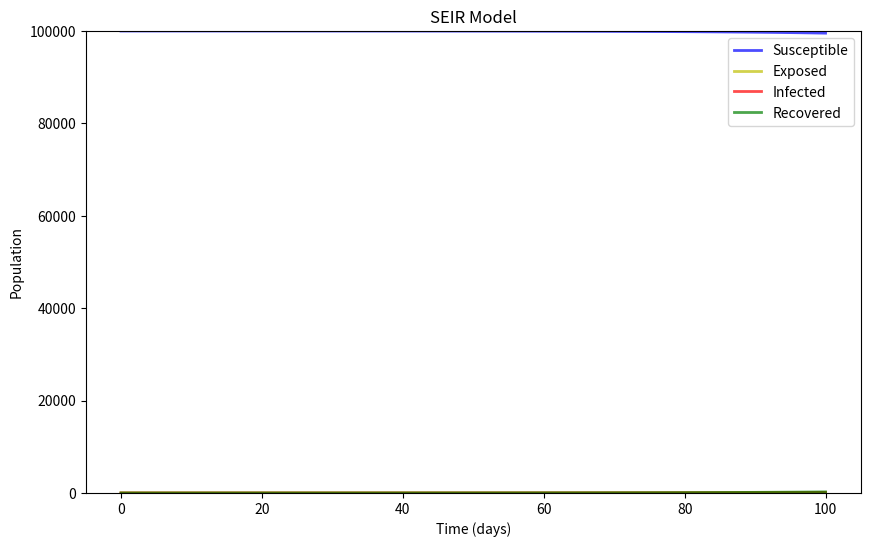

Here is the Python script that generated this plot:
import numpy as np
import matplotlib.pyplot as plt
from scipy.integrate import odeint

# Function implementing the SEIR model
def seir_model(y, t, N, beta, sigma, gamma):
    S, E, I, R = y
    dSdt = -beta * S * I / N
    dEdt = beta * S * I / N - sigma * E
    dIdt = sigma * E - gamma * I
    dRdt = gamma * I
    return dSdt, dEdt, dIdt, dRdt

# Initial conditions and parameters
N = 100000
beta = 0.2
sigma = 1/5
gamma = 1/10
S0, E0, I0, R0 = N-1, 1, 0, 0

# Time vector
t = np.linspace(0, 100, 100)

# Solve the SEIR model
y0 = S0, E0, I0, R0
result = odeint(seir_model, y0, t, args=(N, beta, sigma, gamma))
S, E, I, R = result.T

# Plot the SEIR model
def plot_seir_model(t, S, E, I, R):
    fig, ax = plt.subplots(figsize=(10, 6))
    ax.plot(t, S, 'b', alpha=0.7, linewidth=2, label='Susceptible')
    ax.plot(t, E, 'y', alpha=0.7, linewidth=2, label='Exposed')
    ax.plot(t, I, 'r', alpha=0.7, linewidth=2, label='Infected')
    ax.plot(t, R, 'g', alpha=0.7, linewidth=2, label='Recovered')
    ax.set_xlabel('Time (days)')
    ax.set_ylabel('Population')
    ax.set_ylim(0, N)
    ax.set_title('SEIR Model')
    ax.legend()
    plt.show()

plot_seir_model(t, S, E, I, R)
